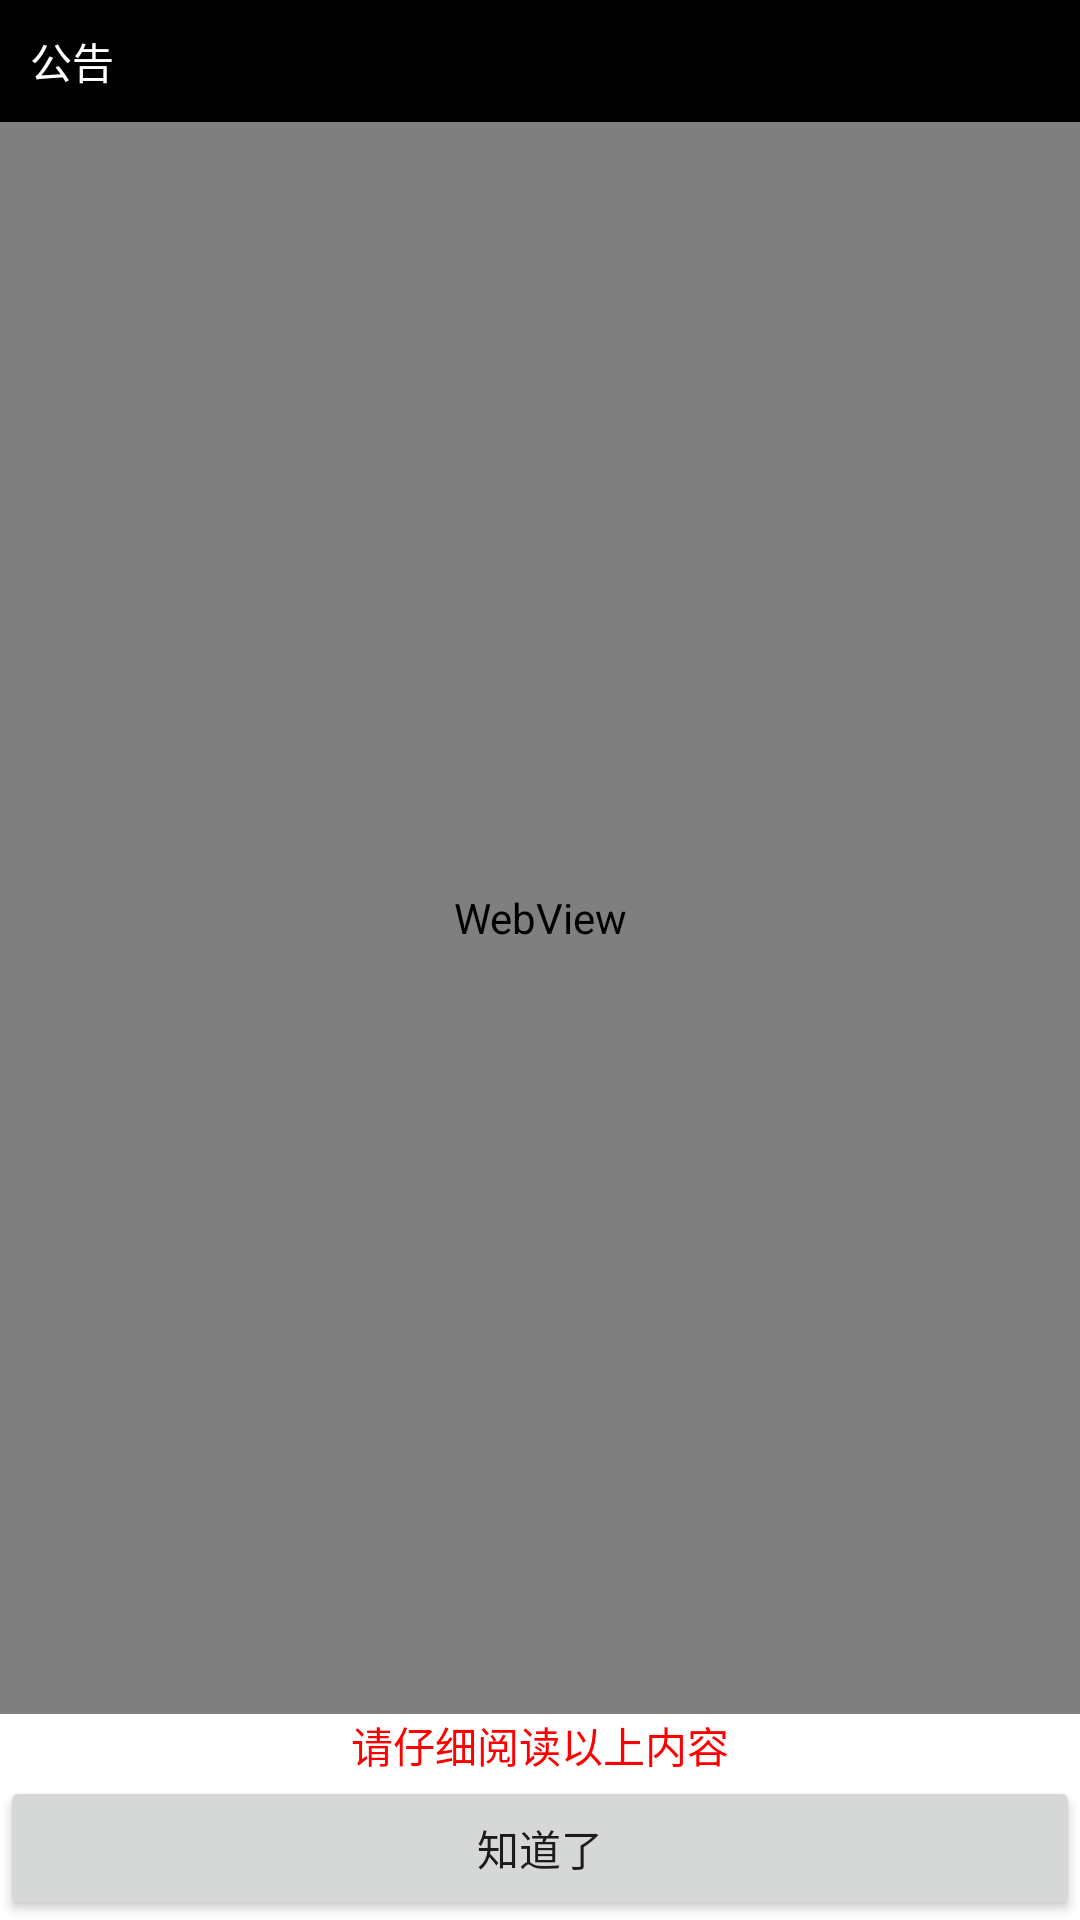

Reconstruct the res/layout file that produces this screen, plus the resources it refers to.
<!-- AndroidManifest.xml: application theme AppTheme -->
<!-- res/layout/pop_hit.xml -->
<?xml version="1.0" encoding="utf-8"?>

<RelativeLayout xmlns:android="http://schemas.android.com/apk/res/android"
    android:layout_width="match_parent"
    android:layout_height="match_parent"
    android:background="#FFFFFF">

    <TextView
        android:id="@+id/title"
        android:layout_width="wrap_content"
        android:layout_height="wrap_content"
        android:layout_alignParentLeft="true"
        android:layout_alignParentRight="true"
        android:layout_alignParentTop="true"
        android:background="#000000"
        android:paddingBottom="10dp"
        android:paddingLeft="10dp"
        android:paddingTop="10dp"
        android:text="公告"
        android:textColor="#FFFFFF" />

    <Button
        android:id="@+id/ok"
        android:layout_width="wrap_content"
        android:layout_height="wrap_content"
        android:layout_alignParentBottom="true"
        android:layout_alignParentLeft="true"
        android:layout_alignParentRight="true"
        android:text="知道了" />

    <TextView
        android:id="@+id/textView1"
        android:layout_width="wrap_content"
        android:layout_height="wrap_content"
        android:layout_above="@+id/ok"
        android:gravity="center"
        android:text="请仔细阅读以上内容"
        android:textColor="#FF0000"
        android:layout_alignParentEnd="true"
        android:layout_alignParentStart="true" />

    <WebView
        android:id="@+id/web1"
        android:layout_width="match_parent"
        android:layout_height="match_parent"
        android:layout_alignParentStart="true"
        android:layout_below="@+id/title"
        android:layout_above="@+id/textView1" />

</RelativeLayout>
<!-- resources referenced by this layout -->
<resources>
  <style name="AppTheme" parent="AppBaseTheme">
          
      </style>
  <style name="AppBaseTheme" parent="Theme.AppCompat.Light">
          
      </style>
</resources>
